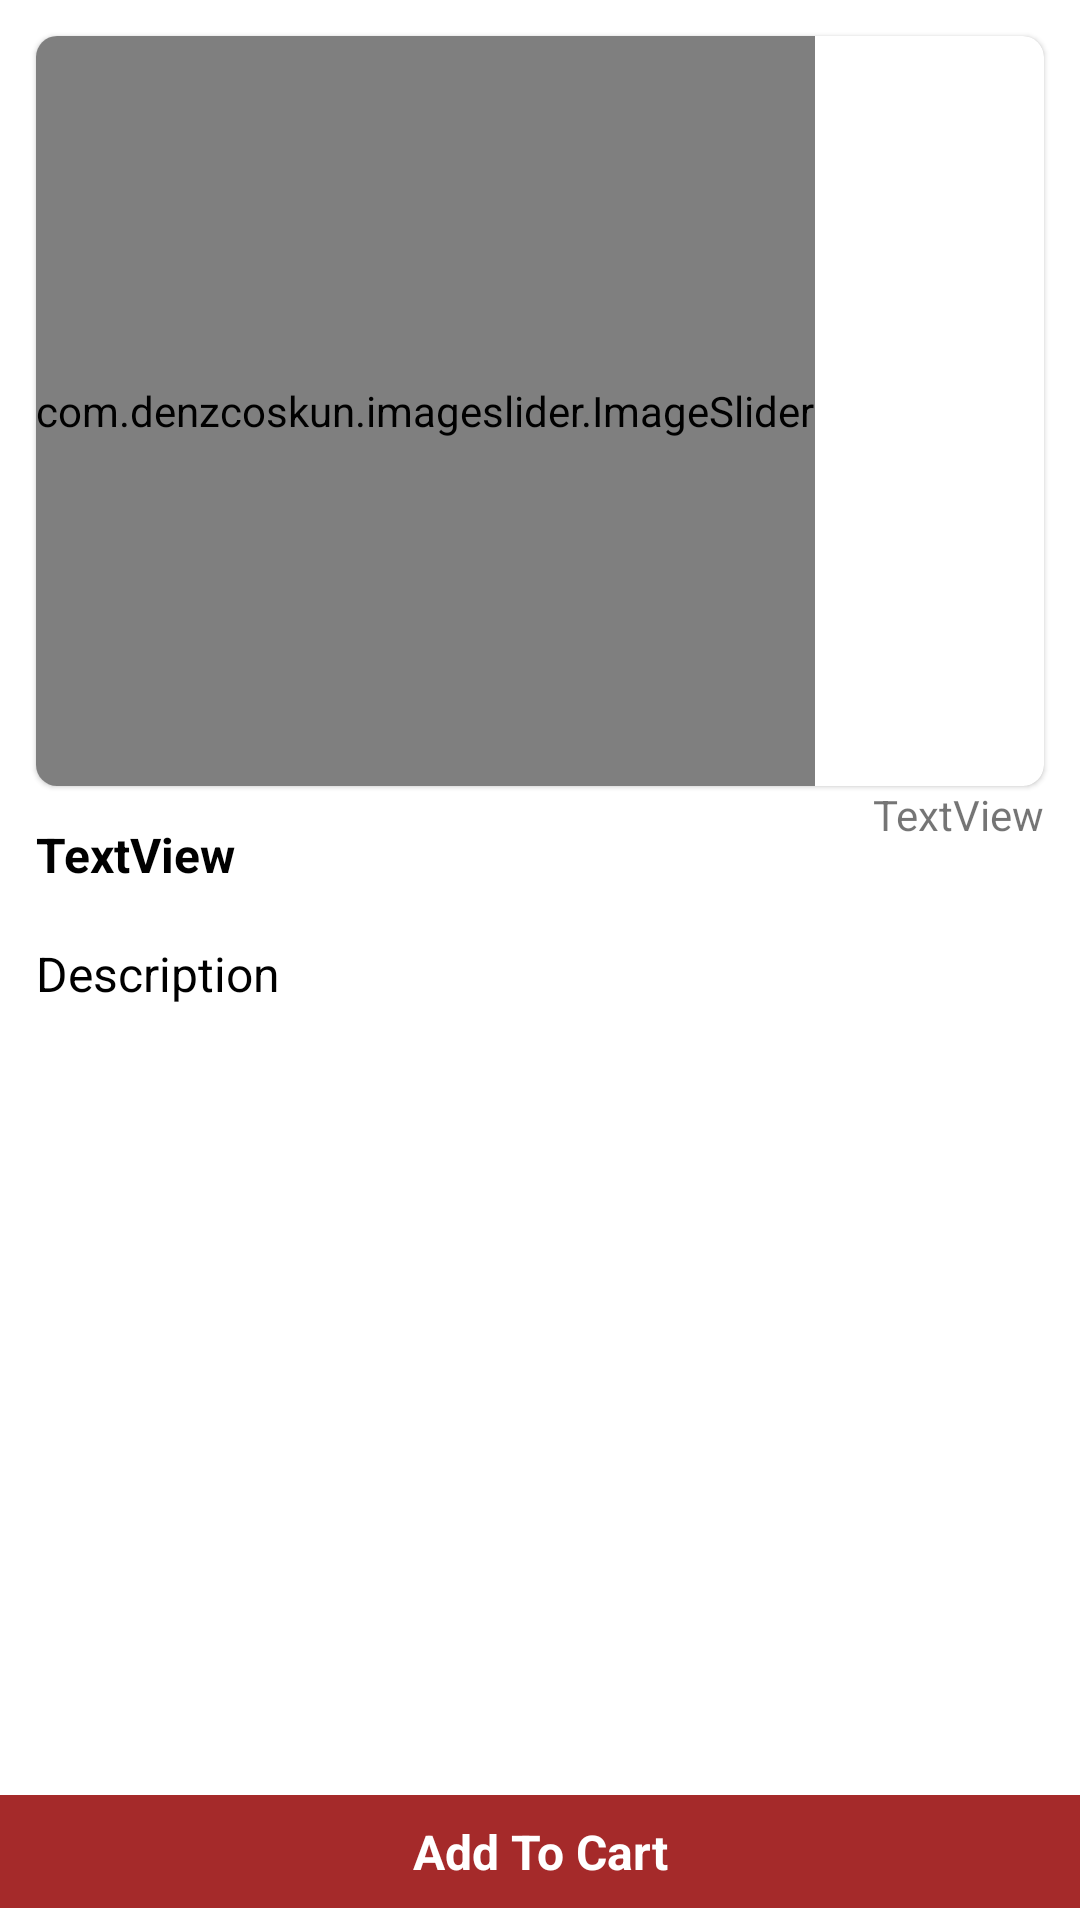

Here is an Android app screen rendered from its layout file. Give the layout XML and the strings, colors and styles it references.
<!-- AndroidManifest.xml: application theme Theme.SocioX -->
<!-- res/layout/activity_product_details.xml -->
<?xml version="1.0" encoding="utf-8"?>
<androidx.constraintlayout.widget.ConstraintLayout
    xmlns:android="http://schemas.android.com/apk/res/android"
    xmlns:app="http://schemas.android.com/apk/res-auto"
    xmlns:tools="http://schemas.android.com/tools"
    android:layout_width="match_parent"
    android:layout_height="match_parent"
    tools:context=".Activity.ProductDetailsActivity">

    <com.google.android.material.card.MaterialCardView
        android:id="@+id/materialCardView"
        android:layout_width="0dp"
        android:layout_height="250dp"
        android:layout_margin="12dp"
        android:layout_marginStart="12dp"
        android:layout_marginEnd="12dp"
        app:cardCornerRadius="7dp"
        app:layout_constraintEnd_toEndOf="parent"
        app:layout_constraintStart_toStartOf="parent"
        app:layout_constraintTop_toTopOf="parent">

        <com.denzcoskun.imageslider.ImageSlider
            android:id="@+id/image_slider"
            android:layout_width="wrap_content"
            android:layout_height="match_parent"
            app:iss_auto_cycle="true"
            app:iss_delay="1000"
            app:iss_period="1000"
            app:iss_text_align="CENTER"
            tools:ignore="MissingConstraints">

        </com.denzcoskun.imageslider.ImageSlider>

    </com.google.android.material.card.MaterialCardView>
    <TextView
        android:id="@+id/textView7"
        android:layout_width="0dp"
        android:layout_height="wrap_content"
        android:layout_marginStart="12dp"
        android:layout_marginEnd="12dp"
        android:text="TextView"
        android:layout_marginTop="12dp"
        android:textColor="@color/black"
        android:textStyle="bold"
        android:textSize="16sp"
        app:layout_constraintEnd_toStartOf="@+id/textView8"
        app:layout_constraintHorizontal_bias="1.0"
        app:layout_constraintStart_toStartOf="parent"
        app:layout_constraintTop_toBottomOf="@+id/materialCardView" />

    <TextView
        android:id="@+id/textView8"
        android:layout_width="wrap_content"
        android:layout_height="wrap_content"
        android:layout_marginEnd="12dp"
        android:text="TextView"
        app:layout_constraintEnd_toEndOf="parent"
        app:layout_constraintTop_toBottomOf="@+id/materialCardView" />

    <TextView
        android:id="@+id/textView9"
        android:layout_width="0dp"
        android:layout_marginHorizontal="12dp"
        android:layout_marginTop="18dp"
        android:textColor="@color/black"
        android:textSize="16sp"
        android:layout_height="0dp"
        android:text="Description"
        app:layout_constraintEnd_toEndOf="parent"
        app:layout_constraintStart_toStartOf="parent"
        tools:ignore="MissingConstraints"
        app:layout_constraintTop_toBottomOf="@id/textView7"
        app:layout_constraintBottom_toTopOf="@id/textView10"/>

    <TextView
        android:id="@+id/textView10"
        android:layout_width="0dp"
        android:layout_height="wrap_content"
        android:layout_marginBottom="4dp"
        android:background="@color/colorPrimary"
        android:text="Add To Cart"
        android:padding="8dp"
        android:textSize="16sp"
        android:textStyle="bold"
        android:gravity="center"
        android:textColor="@color/white"

        app:layout_constraintBottom_toBottomOf="parent"
        app:layout_constraintEnd_toEndOf="parent"
        app:layout_constraintHorizontal_bias="0.0"
        app:layout_constraintStart_toStartOf="parent" />

</androidx.constraintlayout.widget.ConstraintLayout>
<!-- resources referenced by this layout -->
<resources>
  <color name="black">#FF000000</color>
  <color name="colorPrimary">	#A52A2A</color>
  <color name="white">#FFFFFFFF</color>
  <style name="Theme.SocioX" parent="Theme.MaterialComponents.DayNight.DarkActionBar">
          
          <item name="colorPrimary">@color/colorPrimary</item>
          <item name="colorPrimaryVariant">@color/purple_700</item>
          <item name="colorOnPrimary">@color/white</item>
          
          <item name="colorSecondaryVariant">@color/teal_700</item>
          <item name="colorSecondary">@color/colorSecondary</item>
          <item name="colorOnSecondary">@color/black</item>
          
          <item name="android:statusBarColor" tools:targetApi="l">?attr/colorSecondary</item>
          
      </style>
  <color name="purple_700">#FF3700B3</color>
  <color name="teal_700">#FF018786</color>
  <color name="colorSecondary">#E4FF0707</color>
</resources>
